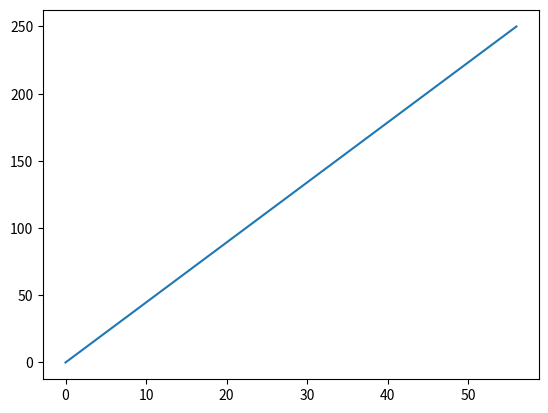

Python code for this plot:
# test code
import matplotlib.pyplot as plt
import numpy as np

xpoints = np.array([0, 56])
ypoints = np.array([0, 250])

plt.plot(xpoints, ypoints)
plt.show()
